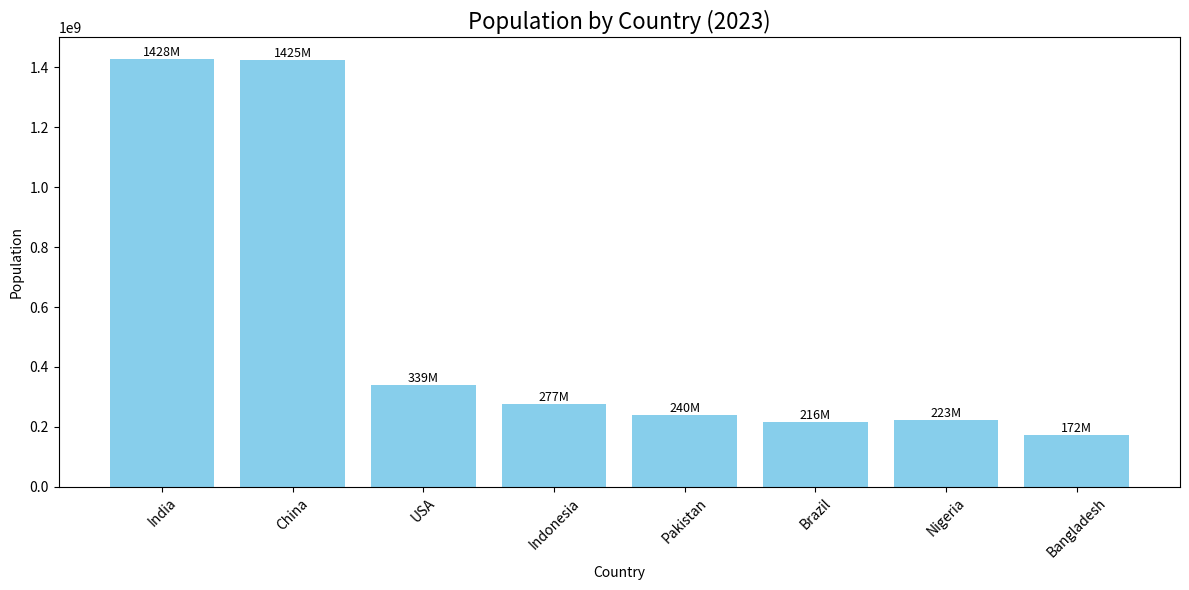
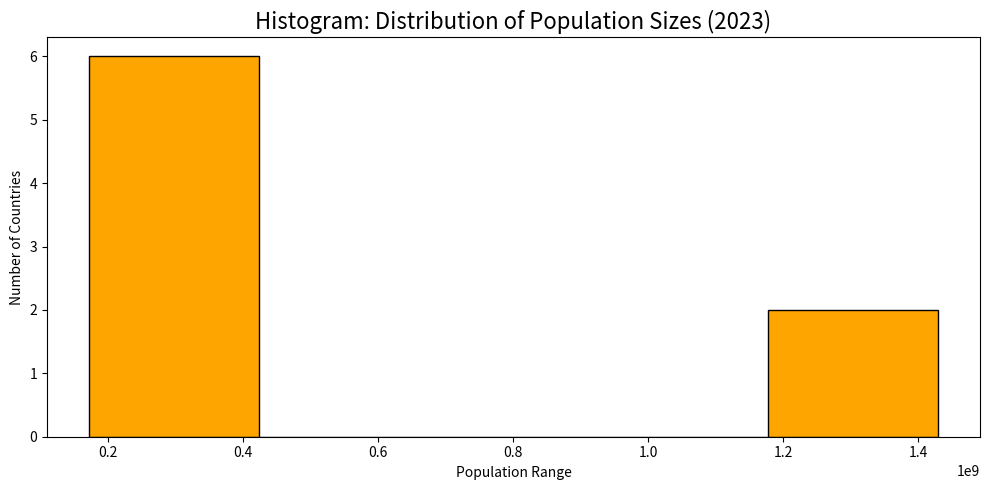

Here is the Python script that generated these plots, in order:
import matplotlib.pyplot as plt

countries = ["India", "China", "USA", "Indonesia", "Pakistan", "Brazil", "Nigeria", "Bangladesh"]
populations = [1428627663, 1425887337, 339996563, 277534122, 240485658, 216422446, 223804632, 172954319]

plt.figure(figsize=(12, 6))
bars = plt.bar(countries, populations, color='skyblue')
plt.title("Population by Country (2023)", fontsize=16)
plt.xlabel("Country")
plt.ylabel("Population")
plt.xticks(rotation=45)

for bar, pop in zip(bars, populations):
    plt.text(bar.get_x() + bar.get_width()/2, bar.get_height(), f'{pop//10**6}M',
             ha='center', va='bottom', fontsize=9)

plt.tight_layout()
plt.show()

plt.figure(figsize=(10, 5))
plt.hist(populations, bins=5, color='orange', edgecolor='black')
plt.title("Histogram: Distribution of Population Sizes (2023)", fontsize=16)
plt.xlabel("Population Range")
plt.ylabel("Number of Countries")
plt.tight_layout()
plt.show()
